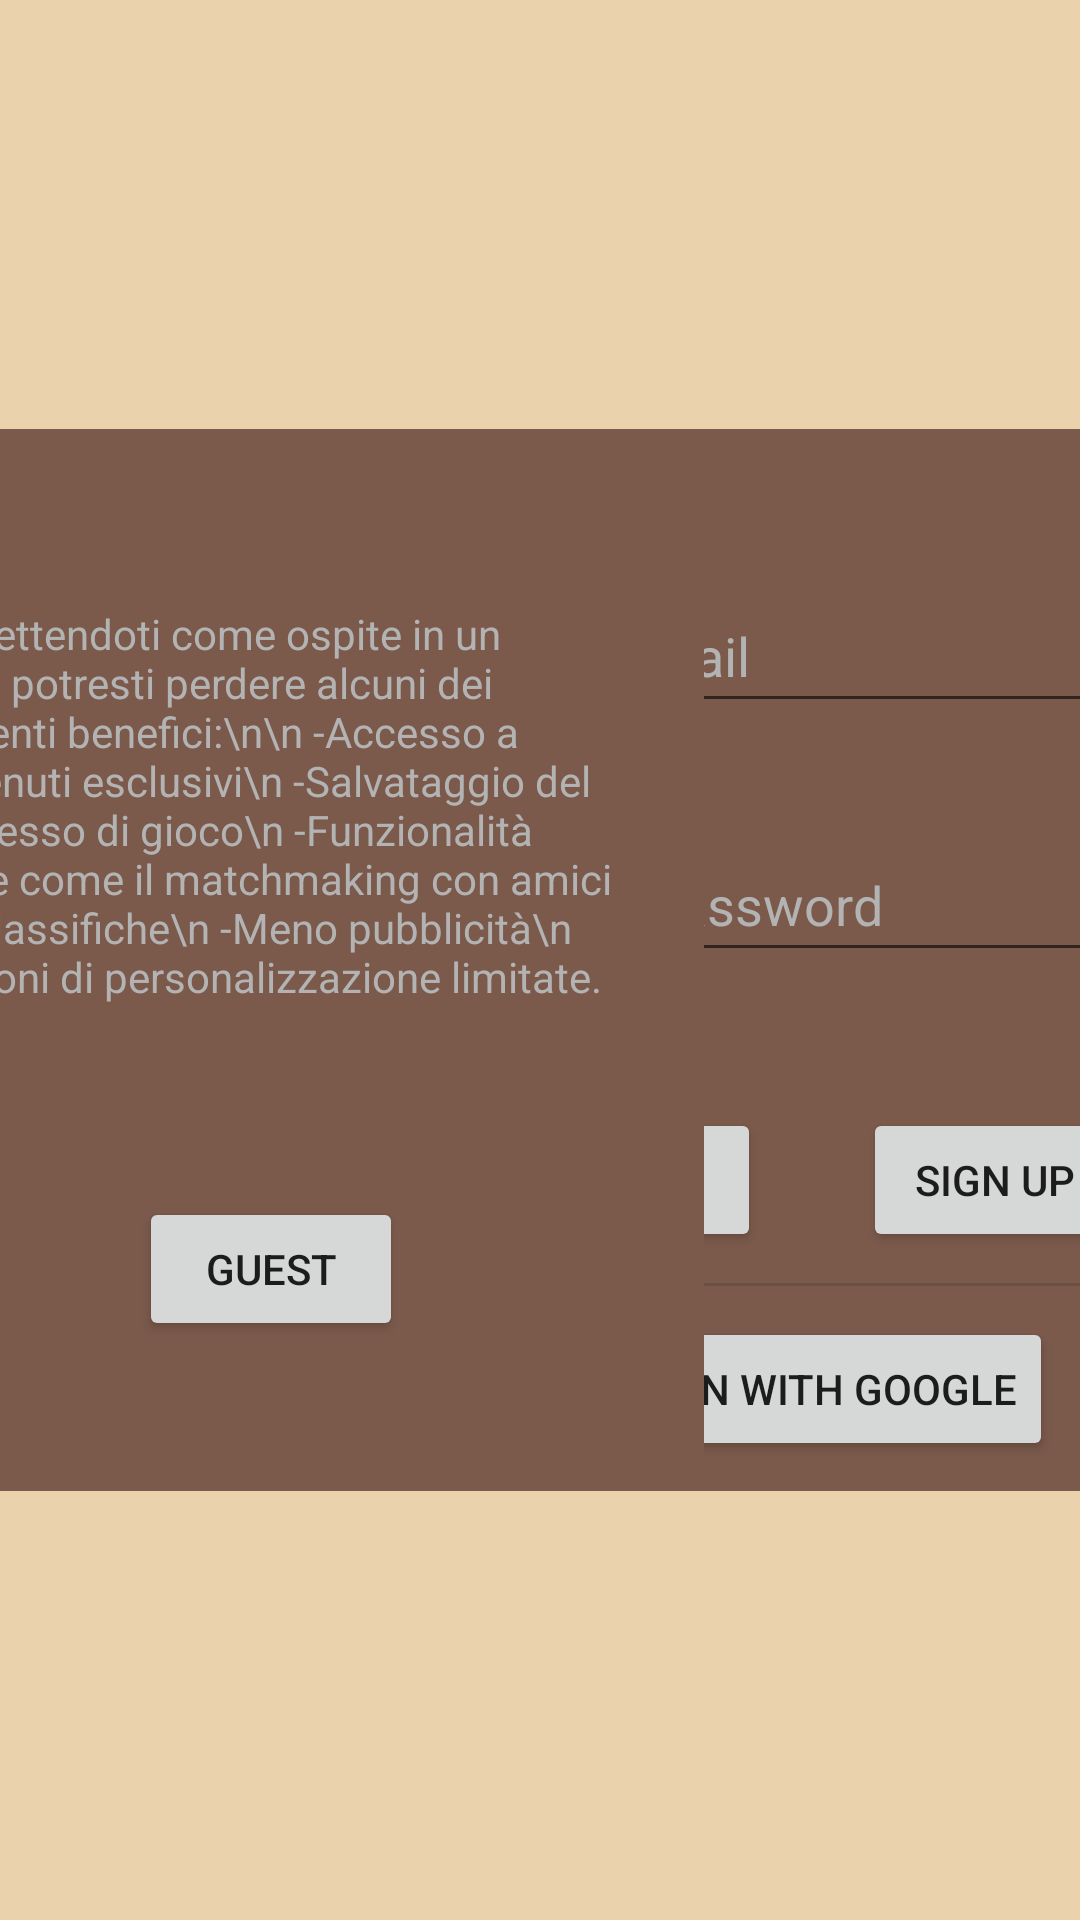

This screen was rendered from an Android layout file. Write that file and the resources it references.
<!-- AndroidManifest.xml: application theme Theme.AppCompat.DayNight.NoActionBar -->
<!-- res/layout/activity_login.xml -->
<?xml version="1.0" encoding="utf-8"?>
<androidx.constraintlayout.widget.ConstraintLayout xmlns:android="http://schemas.android.com/apk/res/android"
    xmlns:app="http://schemas.android.com/apk/res-auto"
    xmlns:tools="http://schemas.android.com/tools"
    android:layout_width="match_parent"
    android:layout_height="match_parent"
    tools:context=".Login">

    <androidx.constraintlayout.widget.ConstraintLayout
        android:id="@+id/frameLayout2"
        android:layout_width="match_parent"
        android:layout_height="match_parent"
        android:background="@color/pink_rose"
        tools:layout_editor_absoluteX="0dp"
        tools:layout_editor_absoluteY="0dp">

        <View
            android:id="@+id/divider2"
            android:layout_width="1dp"
            android:layout_height="300dp"
            android:background="?android:attr/listDivider"
            app:layout_constraintBottom_toBottomOf="parent"
            app:layout_constraintEnd_toEndOf="parent"
            app:layout_constraintStart_toStartOf="parent"
            app:layout_constraintTop_toTopOf="parent" />

        <androidx.constraintlayout.widget.ConstraintLayout
            android:id="@+id/linearLayout"
            android:layout_width="289dp"
            android:layout_height="354dp"
            android:background="@color/marrone"
            app:layout_constraintBottom_toBottomOf="parent"
            app:layout_constraintEnd_toEndOf="parent"
            app:layout_constraintStart_toEndOf="@+id/divider2"
            app:layout_constraintTop_toTopOf="parent">

            <Button
                android:id="@+id/loginButton"
                android:layout_width="wrap_content"
                android:layout_height="wrap_content"
                android:text="@string/login"
                app:layout_constraintBottom_toTopOf="@+id/divider3"
                app:layout_constraintStart_toStartOf="@+id/MandP"
                app:layout_constraintTop_toBottomOf="@+id/MandP" />

            <Button
                android:id="@+id/SignIn"
                android:layout_width="wrap_content"
                android:layout_height="wrap_content"
                android:text="@string/signin"
                app:layout_constraintBottom_toTopOf="@+id/divider3"
                app:layout_constraintEnd_toEndOf="@+id/MandP"
                app:layout_constraintTop_toBottomOf="@+id/MandP" />

            <View
                android:id="@+id/divider3"
                android:layout_width="200dp"
                android:layout_height="1dp"
                android:background="?android:attr/listDivider"
                app:layout_constraintBottom_toBottomOf="parent"
                app:layout_constraintEnd_toEndOf="parent"
                app:layout_constraintStart_toStartOf="parent"
                app:layout_constraintTop_toBottomOf="@+id/MandP" />

            <Button
                android:id="@+id/Google"
                android:layout_width="wrap_content"
                android:layout_height="wrap_content"
                android:text="@string/google"
                app:layout_constraintBottom_toBottomOf="parent"
                app:layout_constraintEnd_toEndOf="parent"
                app:layout_constraintStart_toStartOf="parent"
                app:layout_constraintTop_toBottomOf="@+id/divider3" />

            <androidx.constraintlayout.widget.ConstraintLayout
                android:id="@+id/MandP"
                android:layout_width="wrap_content"
                android:layout_height="wrap_content"
                android:layout_marginTop="50dp"
                app:layout_constraintEnd_toEndOf="parent"
                app:layout_constraintStart_toStartOf="parent"
                app:layout_constraintTop_toTopOf="parent">

                <EditText
                    android:id="@+id/emaillogintext"
                    android:layout_width="wrap_content"
                    android:layout_height="wrap_content"
                    android:autofillHints=""
                    android:ems="10"
                    android:hint="@string/mail"
                    android:inputType="textEmailAddress"
                    android:minHeight="48dp"
                    android:textColor="@color/grey"
                    android:textColorHint="@color/grey"
                    app:layout_constraintBottom_toTopOf="@+id/passwordlogintext"
                    app:layout_constraintEnd_toEndOf="parent"
                    app:layout_constraintStart_toStartOf="parent"
                    app:layout_constraintTop_toTopOf="parent" />

                <EditText
                    android:id="@+id/passwordlogintext"
                    android:layout_width="wrap_content"
                    android:layout_height="wrap_content"
                    android:layout_marginTop="35dp"
                    android:layout_marginBottom="35dp"
                    android:ems="10"
                    android:hint="@string/password"
                    android:importantForAutofill="no"
                    android:inputType="textPassword"
                    android:minHeight="48dp"
                    android:textColorHint="@color/grey"
                    app:layout_constraintBottom_toBottomOf="parent"
                    app:layout_constraintEnd_toEndOf="parent"
                    app:layout_constraintStart_toStartOf="parent"
                    app:layout_constraintTop_toBottomOf="@+id/emaillogintext" />

            </androidx.constraintlayout.widget.ConstraintLayout>

        </androidx.constraintlayout.widget.ConstraintLayout>

        <androidx.constraintlayout.widget.ConstraintLayout
            android:layout_width="289dp"
            android:layout_height="354dp"
            android:background="@color/marrone"
            app:layout_constraintBottom_toBottomOf="parent"
            app:layout_constraintEnd_toStartOf="@+id/divider2"
            app:layout_constraintStart_toStartOf="parent"
            app:layout_constraintTop_toTopOf="parent">

            <Button
                android:id="@+id/Guest"
                android:layout_width="wrap_content"
                android:layout_height="wrap_content"
                android:layout_marginBottom="50dp"
                android:text="@string/guest"
                app:layout_constraintBottom_toBottomOf="parent"
                app:layout_constraintEnd_toEndOf="parent"
                app:layout_constraintStart_toStartOf="parent" />

            <TextView
                android:id="@+id/textView"
                android:layout_width="248dp"
                android:layout_height="169dp"
                android:layout_marginTop="30dp"
                android:text="Connettendoti come ospite in un gioco potresti perdere alcuni dei seguenti benefici:\n\n
-Accesso a contenuti esclusivi\n
-Salvataggio del progresso di gioco\n
-Funzionalità online come il matchmaking con amici e le classifiche\n
-Meno pubblicità\n
-Opzioni di personalizzazione limitate."
                android:textColor="@color/grey"
                app:layout_constraintBottom_toTopOf="@+id/Guest"
                app:layout_constraintEnd_toEndOf="parent"
                app:layout_constraintHorizontal_bias="0.487"
                app:layout_constraintStart_toStartOf="parent"
                app:layout_constraintTop_toTopOf="parent" />
        </androidx.constraintlayout.widget.ConstraintLayout>

    </androidx.constraintlayout.widget.ConstraintLayout>
</androidx.constraintlayout.widget.ConstraintLayout>
<!-- resources referenced by this layout -->
<resources>
  <color name="grey">#B3B3B3</color>
  <color name="marrone">#7B5A4C</color>
  <color name="pink_rose">#EAD2AC</color>
  <string name="google">Login With Google</string>
  <string name="guest">Guest</string>
  <string name="login">Log In</string>
  <string name="mail">Enter mail</string>
  <string name="password">Enter password</string>
  <string name="signin">Sign Up</string>
</resources>
